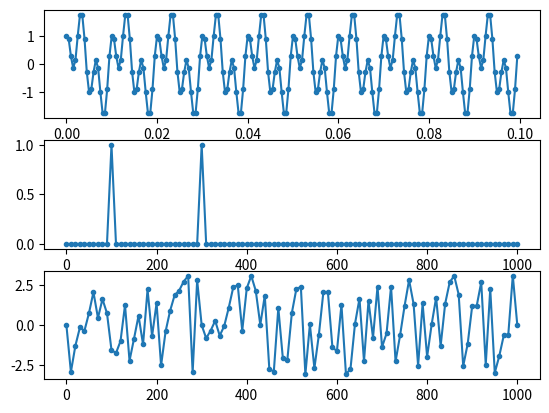

Reproduce this figure in Python.
import numpy as np
from scipy import fftpack
import matplotlib.pyplot as plt
#Time domain signal
Fs = 2000 #kHz sampling frequency
tstep = 1/Fs #sample time interval 
f0 = 100 #Hz frequency idealised sine wave

N = int(10*Fs/f0) #number of samples of the signals
t = np.linspace(0, (N - 1)*tstep, N)
fstep = Fs/N #sampling frequency divided by number of samples gives frequency interval

f = np.linspace(0, (N - 1)*fstep, N) #frequency domain x axis

y = np.sin(2*np.pi*t*f0) + np.cos(2*np.pi*3*t*f0)#signal

X = np.fft.fft(y) #complex valued
#For now only interested in the magnitude of the output
X_mag = np.abs(X)/len(y) #normalise by number of samples? Average? 
X_phase = np.angle(X)
f_plot = f[0: int(N/2 + 1)]
X_mag_plot = 2*X_mag[0: int(N/2 + 1)]
X_mag_plot[0] = X_mag_plot[0]/2 #DC component does not need to be multiplied by 2?
X_phase_plot = X_phase[0:int(N/2 + 1)]

fig, [ax1, ax2, ax3] = plt.subplots(nrows=3, ncols=1)
ax1.plot(t, y, '.-')
ax2.plot(f_plot, X_mag_plot, '.-')
ax3.plot(f_plot, X_phase_plot, '.-')
plt.show()